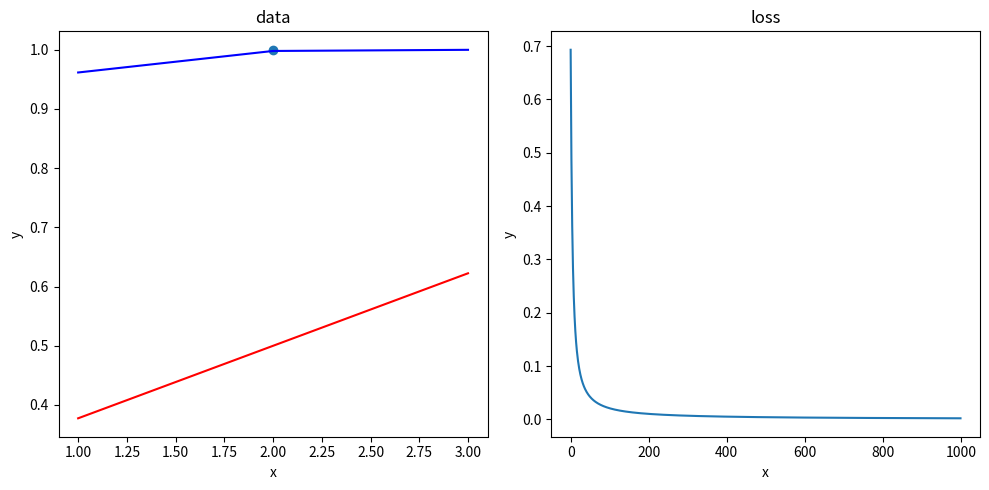

Here is the Python script that generated this plot:
import math
import matplotlib.pyplot as plt

def get_data():
    x = 2
    y = 1
    return x, y

def get_model_parameters():
    w = 0.5
    b = -1
    return w, b

def sigmoid(x: float):
    return 1/(1+math.exp(-x))

def get_loss(x: float, y: float, w: float, b: float):
    z = w * x + b
    p = sigmoid(z)
    loss = - (y * math.log(p) + (1 - y) * math.log(1 - p))
    return loss

def update(x: float, y: float, w: float, b: float, current_loss: float):
    small = 0.01
    dloss_dw = (get_loss(x, y, w + small, b) - current_loss) / small
    dloss_db = (get_loss(x, y, w, b + small) - current_loss) / small
    alpha = 0.1
    w -= alpha * dloss_dw
    b -= alpha * dloss_db
    return w, b

def main():

    x, y = get_data()
    w, b = get_model_parameters()

    _, axes = plt.subplots(1, 2, figsize=(10, 5))

    # Plot the parabola on the left subplot
    axes[0].scatter([x], [y])
    axes[0].plot([x-1, x, x+1], [sigmoid(w*(x-1)+b), sigmoid(w*x+b), sigmoid(w*(x+1)+b)], color='red')
    axes[0].set_title('data')
    axes[0].set_xlabel('x')
    axes[0].set_ylabel('y')

    # Plot the line on the right subplot
    axes[1].set_title('loss')
    axes[1].set_xlabel('x')
    axes[1].set_ylabel('y')

    x_loss = []
    y_loss = []

    for _ in range(1000):
        loss = get_loss(x, y, w, b)
        x_loss.append(len(x_loss))
        y_loss.append(loss)
        w, b = update(x, y, w, b, loss)

    axes[1].plot(x_loss, y_loss)

    axes[0].plot([x-1, x, x+1], [sigmoid(w*(x-1)+b), sigmoid(w*x+b), sigmoid(w*(x+1)+b)], color='blue')

        # Adjust layout to prevent overlapping titles
    plt.tight_layout()

    # Display the plot
    plt.show()

if __name__ == "__main__":
    main()